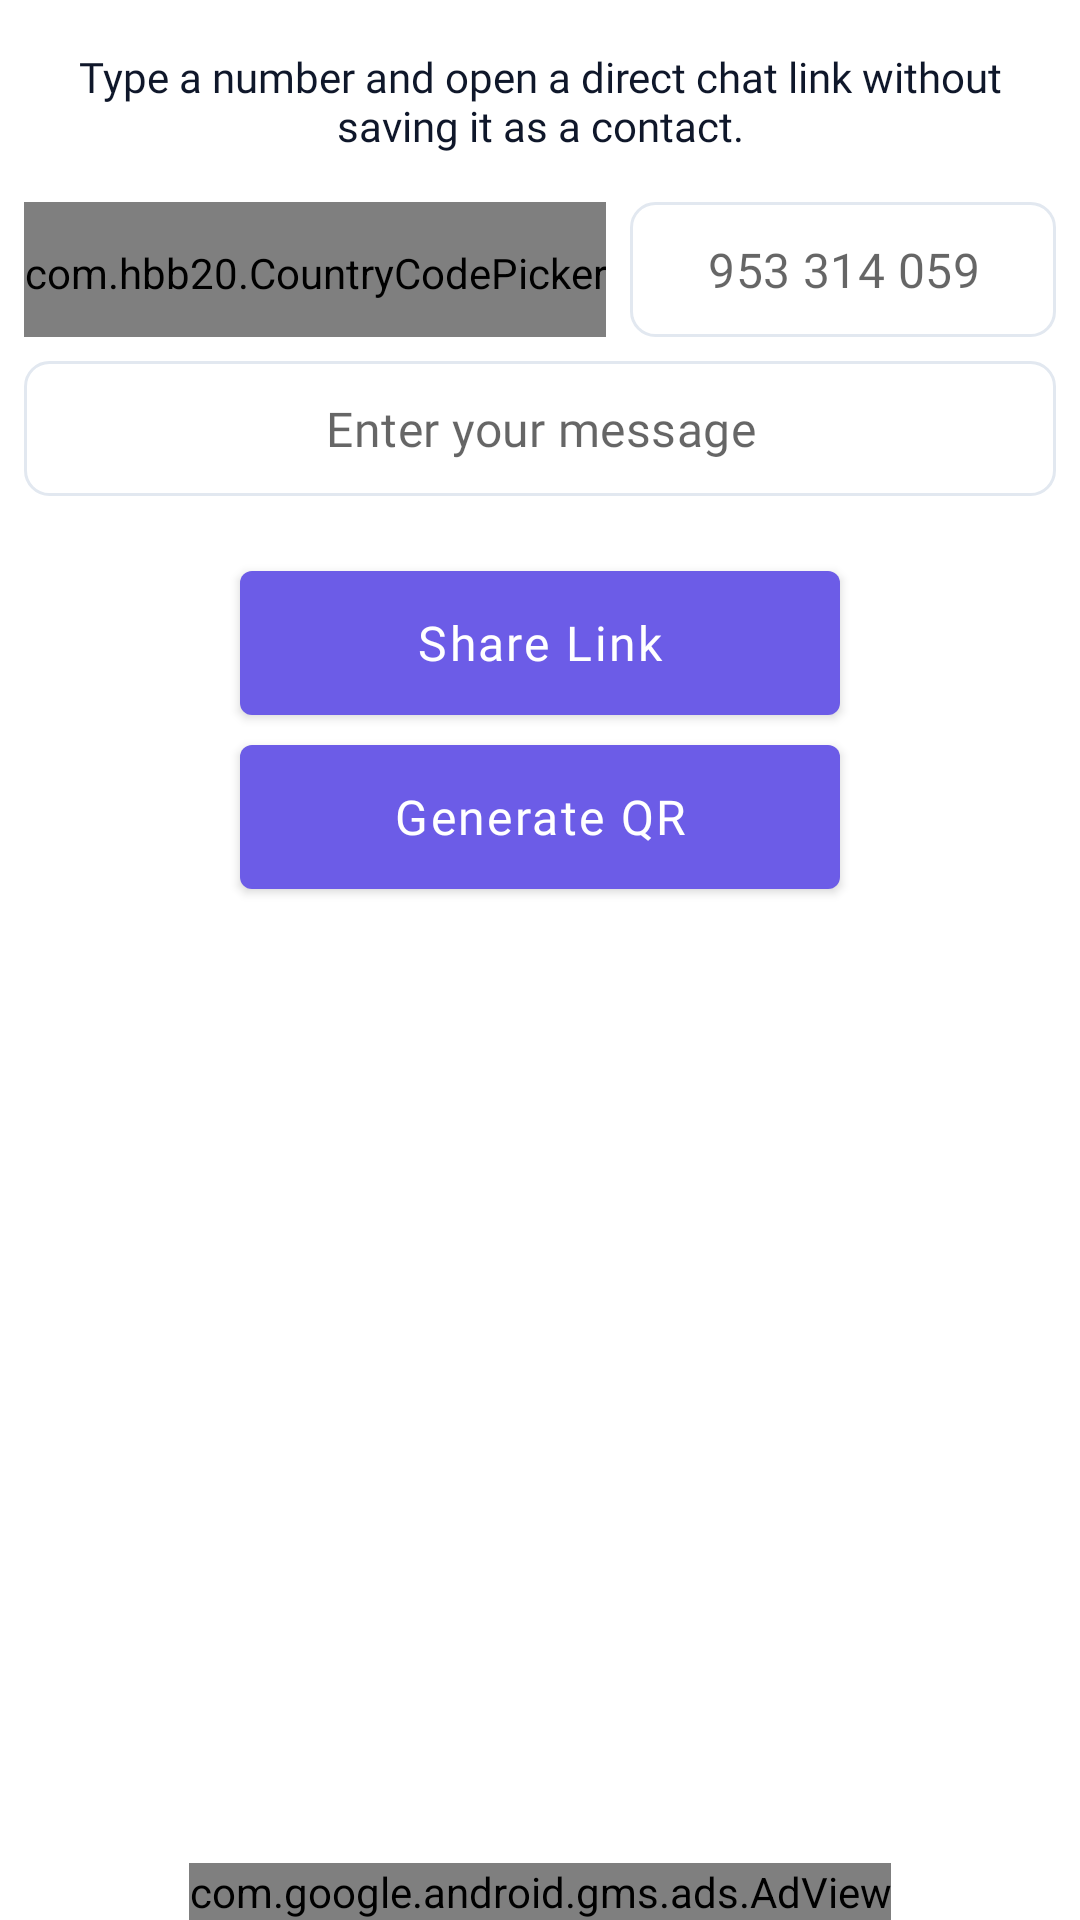

The Android layout XML behind this screen, and the referenced resources:
<!-- AndroidManifest.xml: application theme Theme.DirectChat -->
<!-- res/layout/link_fragment.xml -->
<?xml version="1.0" encoding="utf-8"?>
<androidx.constraintlayout.widget.ConstraintLayout xmlns:android="http://schemas.android.com/apk/res/android"
    xmlns:app="http://schemas.android.com/apk/res-auto"
    xmlns:tools="http://schemas.android.com/tools"
    android:layout_width="match_parent"
    android:layout_height="match_parent"
    android:orientation="vertical"
    tools:context=".ui.chat.ChatFragment">

    <com.google.android.gms.ads.AdView
        android:id="@+id/banner"
        android:layout_width="wrap_content"
        android:layout_height="wrap_content"
        app:adSize="BANNER"
        app:adUnitId="@string/banner_chat"
        app:layout_constraintBottom_toBottomOf="parent"
        app:layout_constraintEnd_toEndOf="parent"
        app:layout_constraintStart_toStartOf="parent" />

    <TextView
        android:id="@+id/disclaimer"
        android:layout_width="match_parent"
        android:layout_height="wrap_content"
        android:layout_marginStart="8dp"
        android:layout_marginTop="16dp"
        android:layout_marginEnd="8dp"
        android:fontFamily="@font/avenir"
        android:gravity="center"
        android:text="@string/text_chat_disclaimer"
        android:textColor="@color/text"
        app:layout_constraintTop_toTopOf="parent" />

    <LinearLayout
        android:id="@+id/linearLayout"
        android:layout_width="match_parent"
        android:layout_height="wrap_content"
        android:layout_gravity="center"
        android:layout_marginStart="8dp"
        android:layout_marginTop="16dp"
        android:layout_marginEnd="8dp"
        app:layout_constraintEnd_toEndOf="parent"
        app:layout_constraintStart_toStartOf="parent"
        app:layout_constraintTop_toBottomOf="@id/disclaimer">

        <com.hbb20.CountryCodePicker
            android:id="@+id/ccp"
            android:layout_width="wrap_content"
            android:layout_height="45dp"
            android:layout_marginEnd="4dp"
            android:background="@drawable/border_shape"
            android:paddingTop="2dp"
            app:ccp_autoDetectCountry="true"
            app:ccp_autoDetectLanguage="true"
            app:ccp_rememberLastSelection="true" />

        <com.google.android.material.textfield.TextInputLayout
            style="@style/TextInput"
            android:layout_width="match_parent"
            android:layout_height="wrap_content"
            android:layout_marginStart="4dp"
            app:boxStrokeWidth="0dp"
            android:background="@drawable/border_shape"
            android:hint="@string/default_number"
            app:hintEnabled="false">

            <com.google.android.material.textfield.TextInputEditText
                android:id="@+id/et_carrier_number"
                android:layout_width="match_parent"
                android:layout_height="45dp"
                android:fontFamily="@font/avenir"
                android:gravity="center"
                android:hint="@string/default_number"
                android:inputType="phone"
                android:maxLength="16"
                android:padding="0dp"
                android:singleLine="true" />

        </com.google.android.material.textfield.TextInputLayout>

    </LinearLayout>

    <com.google.android.material.textfield.TextInputLayout
        android:id="@+id/message"
        style="@style/TextInput"
        android:layout_width="match_parent"
        android:layout_height="wrap_content"
        android:layout_marginStart="8dp"
        android:layout_marginTop="8dp"
        android:layout_marginEnd="8dp"
        app:boxStrokeWidth="0dp"
        android:background="@drawable/border_shape"
        android:hint="@string/default_number"
        app:hintEnabled="false"
        app:layout_constraintEnd_toEndOf="parent"
        app:layout_constraintStart_toStartOf="parent"
        app:layout_constraintTop_toBottomOf="@+id/linearLayout">

        <com.google.android.material.textfield.TextInputEditText
            android:id="@+id/et_message"
            android:layout_width="match_parent"
            android:layout_height="wrap_content"
            android:fontFamily="@font/avenir"
            android:gravity="center"
            android:hint="@string/text_enter_your_message"
            android:inputType="textMultiLine"
            android:minHeight="45dp"
            android:padding="4dp" />

    </com.google.android.material.textfield.TextInputLayout>

    <com.google.android.material.button.MaterialButton
        android:id="@+id/btn_link"
        android:layout_width="200dp"
        android:layout_height="wrap_content"
        android:layout_marginTop="25dp"
        android:insetTop="0dp"
        android:insetBottom="0dp"
        android:letterSpacing=".05"
        android:fontFamily="@font/avenir_demi"
        android:text="@string/text_share_link"
        android:textAllCaps="false"
        android:textSize="16sp"
        app:layout_constraintEnd_toEndOf="parent"
        app:layout_constraintStart_toStartOf="parent"
        app:layout_constraintTop_toBottomOf="@+id/message" />


    <com.google.android.material.button.MaterialButton
        android:id="@+id/btn_qr"
        android:layout_width="200dp"
        android:layout_height="wrap_content"
        android:layout_marginTop="10dp"
        android:insetTop="0dp"
        android:insetBottom="0dp"
        android:letterSpacing=".05"
        android:text="@string/text_generate_qr"
        android:textAllCaps="false"
        android:textSize="16sp"
        android:fontFamily="@font/avenir_demi"
        app:layout_constraintEnd_toEndOf="parent"
        app:layout_constraintStart_toStartOf="parent"
        app:layout_constraintTop_toBottomOf="@+id/btn_link" />

</androidx.constraintlayout.widget.ConstraintLayout>
<!-- resources referenced by this layout -->
<resources>
  <color name="text">#0F172A</color>
  <!-- drawable border_shape (drawable) -->
  <?xml version="1.0" encoding="utf-8"?>
  <shape xmlns:android="http://schemas.android.com/apk/res/android" android:shape="rectangle" >
      <solid android:color="@android:color/white" />
      <stroke android:width="1dp" android:color="@color/border"/>
      <corners android:radius="8dp"/>
  </shape>
  <string name="banner_chat" translatable="false">ca-app-pub-7110624018386566/8827569866</string>
  <string name="default_number" translatable="false">953 314 059</string>
  <string name="text_chat_disclaimer">Type a number and open a direct chat link without saving it as a contact.</string>
  <string name="text_enter_your_message">Enter your message</string>
  <string name="text_generate_qr">Generate QR</string>
  <string name="text_share_link">Share Link</string>
  <style name="TextInput" parent="Widget.MaterialComponents.TextInputLayout.OutlinedBox.Dense">
          <item name="boxStrokeColor">@color/box_stroke</item>
      </style>
  <style name="Theme.DirectChat" parent="Theme.MaterialComponents.Light.NoActionBar">
          
          <item name="colorPrimary">@color/primary_light</item>
          <item name="colorPrimaryVariant">@color/primary_light</item>
          <item name="colorOnPrimary">@color/white</item>
          
          <item name="colorSecondary">@color/primary_light</item>
          <item name="colorSecondaryVariant">@color/primary_light</item>
          <item name="colorOnSecondary">@color/black</item>
          
          <item name="android:forceDarkAllowed" tools:targetApi="q">false</item>
          <item name="android:statusBarColor" tools:targetApi="l">?attr/colorPrimaryVariant</item>
          
      </style>
  <color name="border">#E2E8F0</color>
  <color name="primary_light">#6C5CE7</color>
  <color name="white">#FFFFFFFF</color>
  <color name="black">#FF000000</color>
</resources>
